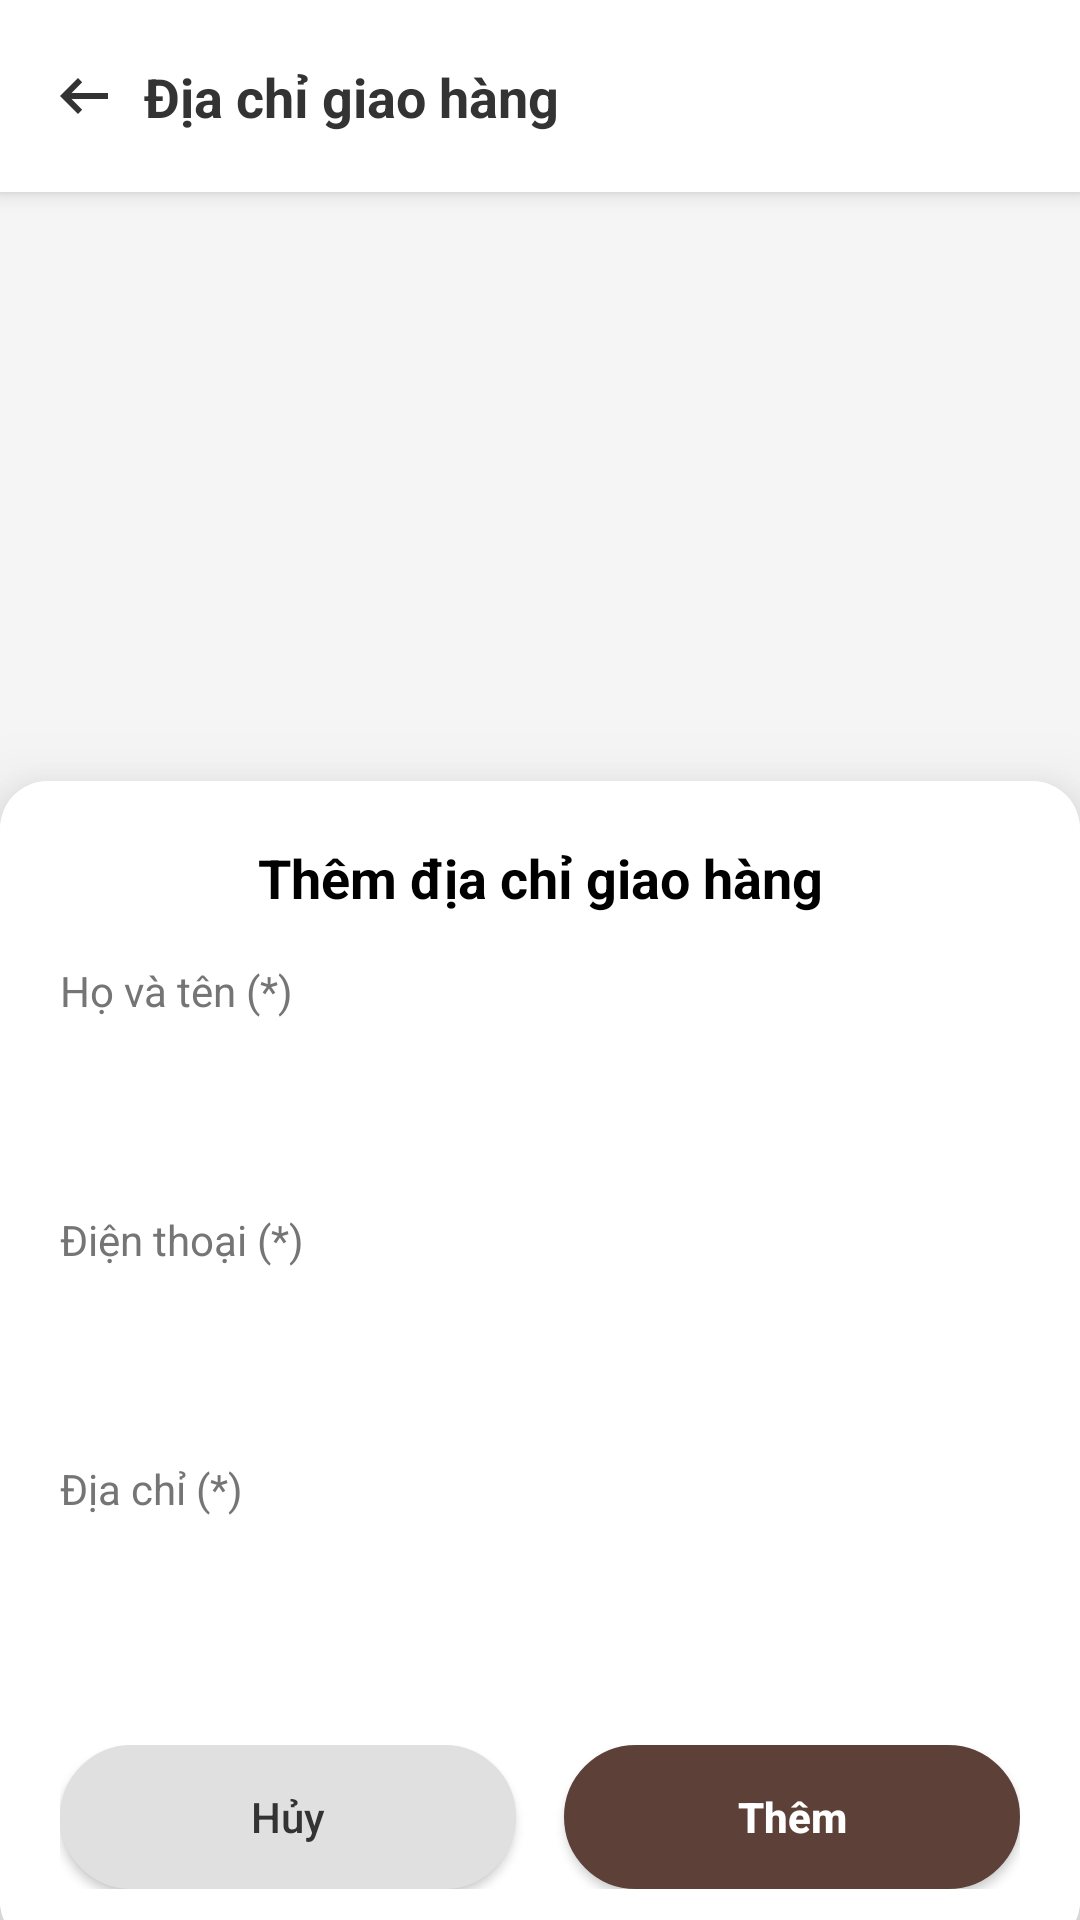

Here is an Android app screen rendered from its layout file. Give the layout XML and the strings, colors and styles it references.
<!-- AndroidManifest.xml: application theme Theme.CafeManagement -->
<!-- res/layout/activity_delivery_address.xml -->
<?xml version="1.0" encoding="utf-8"?>
<androidx.constraintlayout.widget.ConstraintLayout xmlns:android="http://schemas.android.com/apk/res/android"
    xmlns:app="http://schemas.android.com/apk/res-auto"
    xmlns:tools="http://schemas.android.com/tools"
    android:layout_width="match_parent"
    android:layout_height="match_parent"
    android:background="#F5F5F5">

    <androidx.constraintlayout.widget.ConstraintLayout
        android:id="@+id/layoutToolbar"
        android:layout_width="match_parent"
        android:layout_height="?attr/actionBarSize"
        android:background="#FFFFFF"
        android:elevation="4dp"
        app:layout_constraintTop_toTopOf="parent">

        <ImageView
            android:id="@+id/imgBack"
            android:layout_width="40dp"
            android:layout_height="40dp"
            android:layout_marginStart="8dp"
            android:padding="8dp"
            android:src="@drawable/ic_arrow_back"
            app:tint="#333333"
            app:layout_constraintBottom_toBottomOf="parent"
            app:layout_constraintStart_toStartOf="parent"
            app:layout_constraintTop_toTopOf="parent" />

        <TextView
            android:layout_width="wrap_content"
            android:layout_height="wrap_content"
            android:text="Địa chỉ giao hàng"
            android:textColor="#333333"
            android:textSize="18sp"
            android:textStyle="bold"
            app:layout_constraintBottom_toBottomOf="parent"
            app:layout_constraintStart_toEndOf="@id/imgBack"
            app:layout_constraintTop_toTopOf="parent" />
    </androidx.constraintlayout.widget.ConstraintLayout>

    <androidx.recyclerview.widget.RecyclerView
        android:id="@+id/rcvAddress"
        android:layout_width="match_parent"
        android:layout_height="0dp"
        android:paddingBottom="16dp"
        android:clipToPadding="false"
        app:layout_constraintBottom_toTopOf="@id/layoutAddAddress"
        app:layout_constraintTop_toBottomOf="@id/layoutToolbar"
        tools:listitem="@layout/item_address" />

    <androidx.cardview.widget.CardView
        android:id="@+id/layoutAddAddress"
        android:layout_width="match_parent"
        android:layout_height="wrap_content"
        app:cardElevation="16dp"
        app:cardCornerRadius="16dp"
        android:layout_marginBottom="-10dp"
        app:layout_constraintBottom_toBottomOf="parent">

        <LinearLayout
            android:layout_width="match_parent"
            android:layout_height="wrap_content"
            android:background="#FFFFFF"
            android:orientation="vertical"
            android:padding="20dp">

            <TextView
                android:layout_width="match_parent"
                android:layout_height="wrap_content"
                android:layout_marginBottom="16dp"
                android:gravity="center"
                android:text="Thêm địa chỉ giao hàng"
                android:textColor="#000000"
                android:textSize="18sp"
                android:textStyle="bold" />

            <TextView
                android:layout_width="wrap_content"
                android:layout_height="wrap_content"
                android:layout_marginBottom="4dp"
                android:text="Họ và tên (*)"
                android:textColor="#757575" />

            <EditText
                android:id="@+id/etName"
                android:layout_width="match_parent"
                android:layout_height="48dp"
                android:layout_marginBottom="12dp"
                android:background="@drawable/bg_input_border"
                android:paddingHorizontal="12dp"
                android:singleLine="true" />

            <TextView
                android:layout_width="wrap_content"
                android:layout_height="wrap_content"
                android:layout_marginBottom="4dp"
                android:text="Điện thoại (*)"
                android:textColor="#757575" />

            <EditText
                android:id="@+id/etPhone"
                android:layout_width="match_parent"
                android:layout_height="48dp"
                android:layout_marginBottom="12dp"
                android:background="@drawable/bg_input_border"
                android:inputType="phone"
                android:paddingHorizontal="12dp"
                android:singleLine="true" />

            <TextView
                android:layout_width="wrap_content"
                android:layout_height="wrap_content"
                android:layout_marginBottom="4dp"
                android:text="Địa chỉ (*)"
                android:textColor="#757575" />

            <EditText
                android:id="@+id/etAddress"
                android:layout_width="match_parent"
                android:layout_height="48dp"
                android:layout_marginBottom="24dp"
                android:background="@drawable/bg_input_border"
                android:paddingHorizontal="12dp"
                android:singleLine="true" />

            <LinearLayout
                android:layout_width="match_parent"
                android:layout_height="wrap_content"
                android:orientation="horizontal"
                android:weightSum="2">

                <androidx.appcompat.widget.AppCompatButton
                    android:id="@+id/btnCancel"
                    android:layout_width="0dp"
                    android:layout_height="wrap_content"
                    android:layout_marginEnd="8dp"
                    android:layout_weight="1"
                    android:background="@drawable/bg_search_rounded"
                    android:backgroundTint="#E0E0E0"
                    android:text="Hủy"
                    android:textAllCaps="false"
                    android:textColor="#333333" />

                <androidx.appcompat.widget.AppCompatButton
                    android:id="@+id/btnAdd"
                    android:layout_width="0dp"
                    android:layout_height="wrap_content"
                    android:layout_marginStart="8dp"
                    android:layout_weight="1"
                    android:background="@drawable/bg_search_rounded"
                    android:backgroundTint="#5D4037"
                    android:text="Thêm"
                    android:textAllCaps="false"
                    android:textColor="#FFFFFF"
                    android:textStyle="bold" />
            </LinearLayout>

        </LinearLayout>
    </androidx.cardview.widget.CardView>

</androidx.constraintlayout.widget.ConstraintLayout>
<!-- res/layout/item_address.xml (included above) -->
<?xml version="1.0" encoding="utf-8"?>
<androidx.cardview.widget.CardView xmlns:android="http://schemas.android.com/apk/res/android"
    xmlns:app="http://schemas.android.com/apk/res-auto"
    xmlns:tools="http://schemas.android.com/tools"    android:layout_width="match_parent"
    android:layout_height="wrap_content"
    android:layout_marginHorizontal="16dp"
    android:layout_marginTop="8dp"
    android:layout_marginBottom="4dp"
    app:cardCornerRadius="12dp"
    app:cardElevation="2dp">

    <androidx.constraintlayout.widget.ConstraintLayout
        android:layout_width="match_parent"
        android:layout_height="wrap_content"
        android:padding="16dp">


        <ImageView
            android:id="@+id/imgEditAddress"
            android:layout_width="24dp"
            android:layout_height="24dp"
            android:background="?attr/selectableItemBackgroundBorderless"
            android:src="@drawable/ic_edit"
            app:layout_constraintEnd_toEndOf="parent"
            app:layout_constraintTop_toTopOf="parent"
            app:tint="#757575" />

        <TextView
            android:id="@+id/tvFullName"
            android:layout_width="wrap_content"
            android:layout_height="wrap_content"
            android:textColor="#000000"
            android:textSize="16sp"
            android:textStyle="bold"
            app:layout_constraintStart_toStartOf="parent"
            app:layout_constraintTop_toTopOf="parent"
            app:layout_constraintHorizontal_bias="0"
            app:layout_constraintHorizontal_chainStyle="packed"
            app:layout_constraintEnd_toStartOf="@id/tvPhoneNumber"
            tools:text="Nguyễn Văn A" />

        <TextView
            android:id="@+id/tvPhoneNumber"
            android:layout_width="0dp"
            android:layout_height="wrap_content"
            android:layout_marginStart="8dp"
            android:layout_marginEnd="8dp"
            android:ellipsize="end"
            android:maxLines="1"
            android:textColor="#757575"
            app:layout_constraintBaseline_toBaselineOf="@id/tvFullName"
            app:layout_constraintEnd_toStartOf="@id/imgEditAddress"
            app:layout_constraintStart_toEndOf="@id/tvFullName"
            tools:text="(+84) 123 456 789" />

        

        <TextView
            android:id="@+id/tvFullAddress"
            android:layout_width="0dp"
            android:layout_height="wrap_content"
            android:layout_marginTop="8dp"
            android:layout_marginEnd="8dp"
            android:textColor="#333333"
            app:layout_constraintEnd_toStartOf="@+id/radioSelectAddress"
            app:layout_constraintStart_toStartOf="parent"
            app:layout_constraintTop_toBottomOf="@id/tvFullName"
            tools:text="123 Đường ABC, Phường XYZ, Quận 1, TP. Hồ Chí Minh" />

        <RadioButton
            android:id="@+id/radioSelectAddress"
            android:layout_width="wrap_content"
            android:layout_height="wrap_content"
            android:layout_marginTop="8dp"
            android:buttonTint="#6D4C41"
            app:layout_constraintEnd_toEndOf="parent"
            app:layout_constraintTop_toBottomOf="@id/imgEditAddress" />
    </androidx.constraintlayout.widget.ConstraintLayout>
</androidx.cardview.widget.CardView>
<!-- resources referenced by this layout -->
<resources>
  <!-- drawable bg_search_rounded (drawable) -->
  <?xml version="1.0" encoding="utf-8"?>
  <shape xmlns:android="http://schemas.android.com/apk/res/android">
      <solid android:color="#FFFFFF" /> <corners android:radius="25dp" /> <stroke android:width="1dp" android:color="#E0E0E0" /> </shape>
  <!-- drawable ic_arrow_back (drawable) -->
  <vector xmlns:android="http://schemas.android.com/apk/res/android" android:autoMirrored="true" android:height="24dp" android:tint="#8D8D8D" android:viewportHeight="960" android:viewportWidth="960" android:width="24dp">
        
      <path android:fillColor="@android:color/white" android:pathData="M400,720L160,480L400,240L456,298L314,440L800,440L800,520L314,520L456,662L400,720Z"/>
      
  </vector>
  <!-- drawable ic_edit (drawable) -->
  <vector xmlns:android="http://schemas.android.com/apk/res/android" android:autoMirrored="true" android:height="30dp" android:tint="#000000" android:viewportHeight="24" android:viewportWidth="24" android:width="30dp">
        
      <path android:fillColor="@android:color/white" android:pathData="M3,17.25V21h3.75L17.81,9.94l-3.75,-3.75L3,17.25zM21.41,6.34l-3.75,-3.75 -2.53,2.54 3.75,3.75 2.53,-2.54z"/>
      
  </vector>
  <style name="Theme.CafeManagement" parent="Base.Theme.CafeManagement" />
  <style name="Base.Theme.CafeManagement" parent="Theme.Material3.DayNight.NoActionBar" />
</resources>
